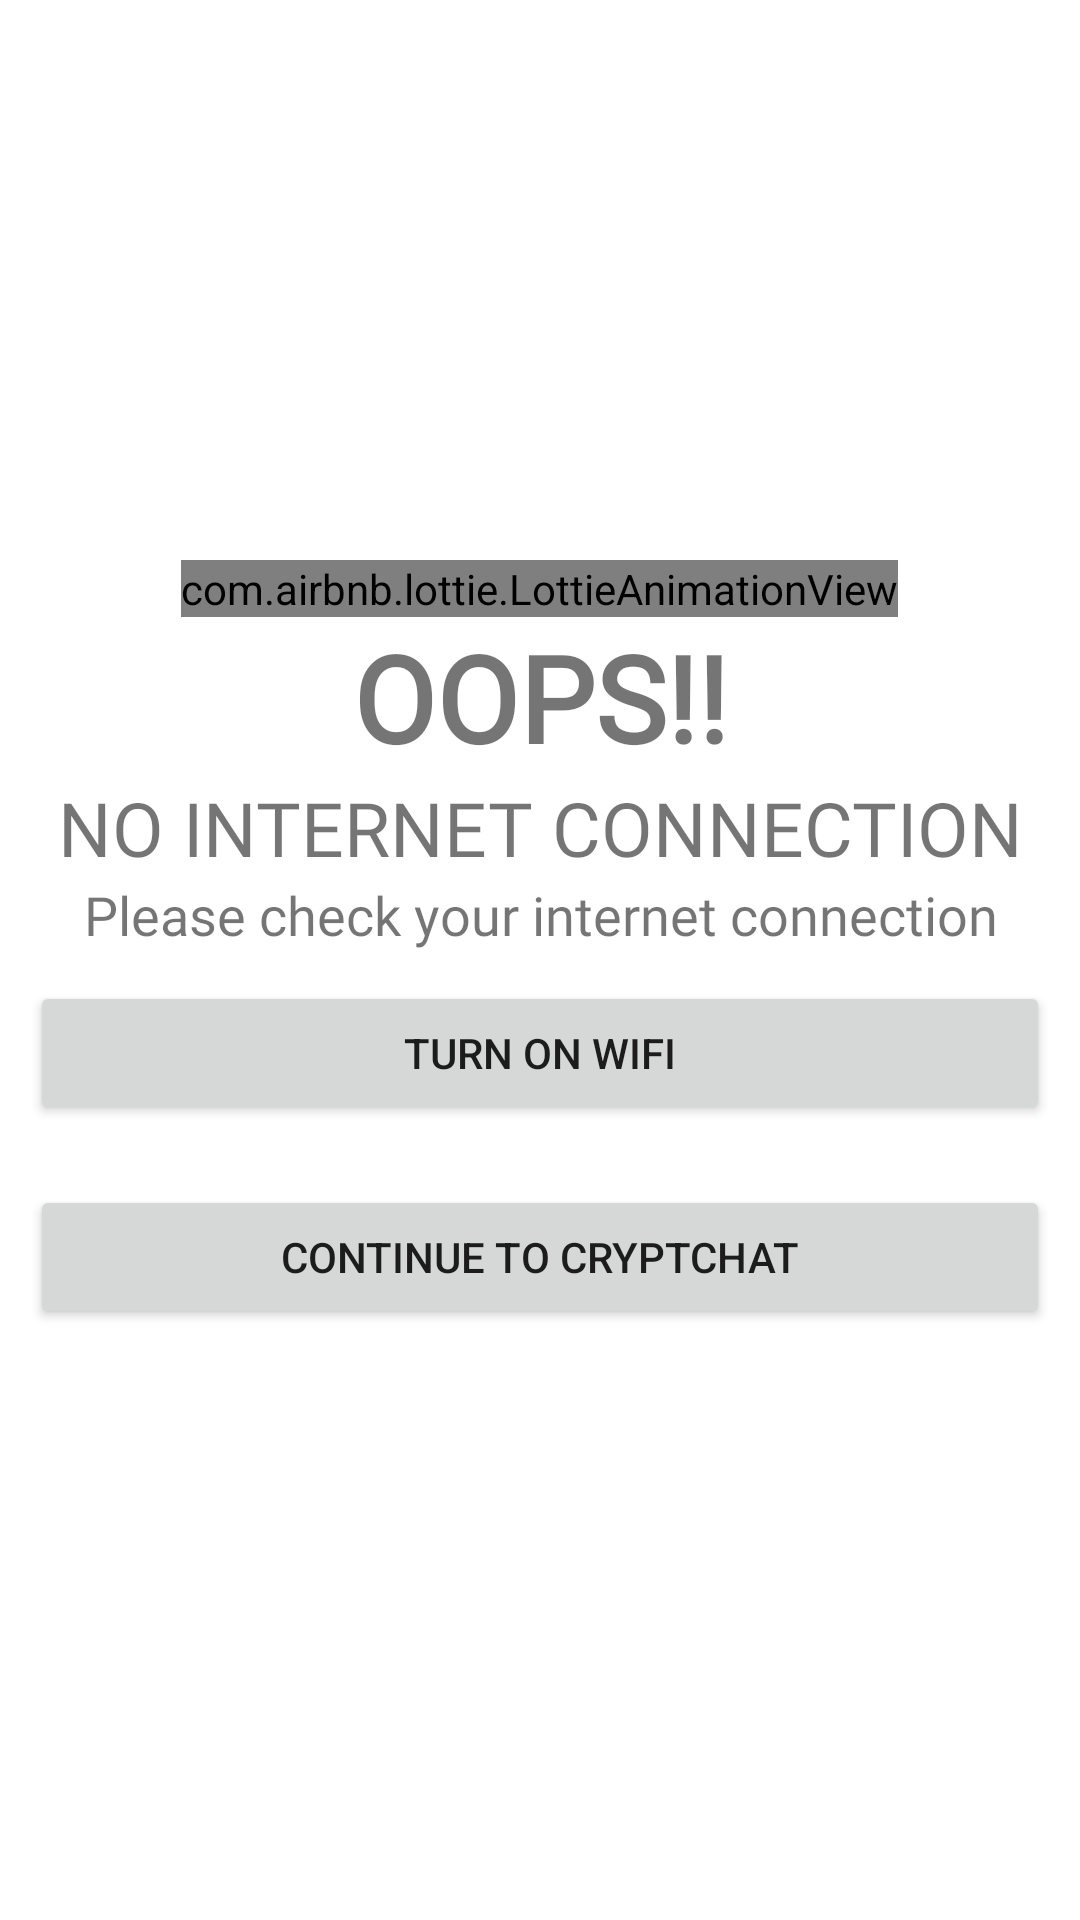

Write the Android layout XML for this screen, with the resource values it uses.
<!-- AndroidManifest.xml: application theme Theme.CryptChatCP -->
<!-- res/layout/check_internet_connection.xml -->
<?xml version="1.0" encoding="utf-8"?>
<LinearLayout xmlns:android="http://schemas.android.com/apk/res/android"
    android:layout_width="match_parent"
    android:orientation="vertical"
    xmlns:app="http://schemas.android.com/apk/res-auto"
    android:gravity="center"
    android:layout_height="match_parent">
    <com.airbnb.lottie.LottieAnimationView
        android:id="@+id/imageView"
        android:layout_width="wrap_content"
        android:layout_height="wrap_content"
        app:lottie_autoPlay="true"
        app:lottie_loop="true"
        android:layout_gravity="center"
        app:lottie_rawRes="@raw/nointernet"
        />
    <TextView
        android:layout_width="match_parent"
        android:layout_height="wrap_content"
        android:text="OOPS!!"
        android:textStyle="bold"
        android:fontFamily="@font/intermedium"
        android:textSize="40sp"
        android:gravity="center"/>
    <TextView
        android:layout_width="match_parent"
        android:layout_height="wrap_content"
        android:text="NO INTERNET CONNECTION"
        android:fontFamily="@font/intermedium"
        android:textSize="25sp"
        android:gravity="center"/>
    <TextView
        android:layout_width="match_parent"
        android:layout_height="wrap_content"
        android:text="Please check your internet connection"
        android:fontFamily="@font/intermedium"
        android:textSize="18sp"
        android:gravity="center"/>
    <androidx.appcompat.widget.AppCompatButton
        android:layout_width="match_parent"
        android:layout_height="wrap_content"
        android:layout_margin="10dp"
        android:id="@+id/retryBtn"
        android:text="Turn on wifi"/>
    <androidx.appcompat.widget.AppCompatButton
        android:layout_width="match_parent"
        android:layout_height="wrap_content"
        android:layout_margin="10dp"
        android:id="@+id/closeBtn"
        android:text="Continue to CryptChat"/>

</LinearLayout>
<!-- resources referenced by this layout -->
<resources>
  <style name="Theme.CryptChatCP" parent="Theme.MaterialComponents.DayNight.DarkActionBar">
          <item name="colorPrimary">@color/purple_500</item>
          <item name="colorPrimaryVariant">@color/black</item>
          <item name="colorOnPrimary">@color/white</item>
          
          <item name="colorSecondary">@color/teal_200</item>
          <item name="colorSecondaryVariant">@color/teal_700</item>
          <item name="colorOnSecondary">@color/black</item>
          
          <item name="android:statusBarColor" tools:targetApi="l">?attr/colorPrimaryVariant</item>
          
          <item name="android:navigationBarColor">@color/black</item>
      </style>
  <color name="purple_500">#FF6200EE</color>
  <color name="black">#FF000000</color>
  <color name="white">#FFFFFFFF</color>
  <color name="teal_200">#FF03DAC5</color>
  <color name="teal_700">#FF018786</color>
</resources>
